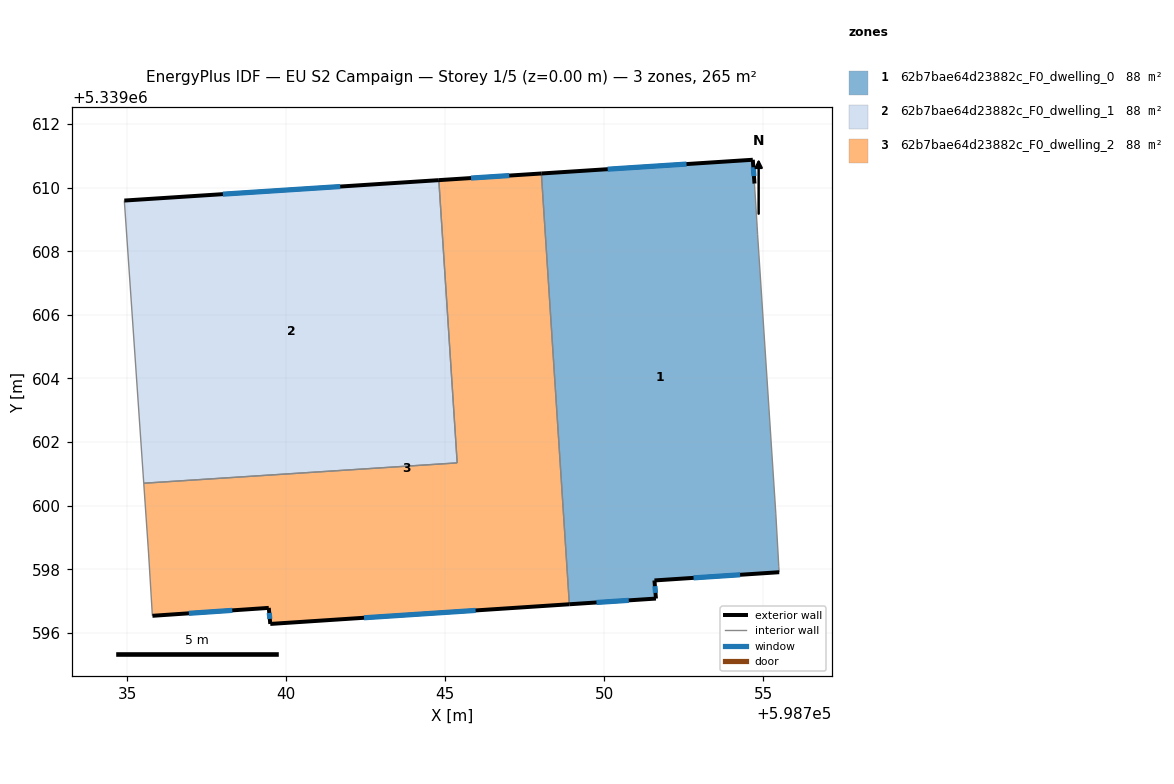
=== STOREY PLAN SPEC (per zone: floor XY polygon, exterior-wall plan segments, windows/doors) ===
zone 1: 62b7bae64d23882c_F0_dwelling_0  (88.2 m²)
  floor: (598754.68, 5339610.88) (598754.73, 5339610.13) (598754.81, 5339608.79) (598754.83, 5339608.52) (598755.40, 5339599.76) (598755.50, 5339598.09) (598755.51, 5339597.91) (598751.59, 5339597.65) (598751.63, 5339597.08) (598748.91, 5339596.90) (598748.03, 5339610.45)
  exterior wall: (598751.59, 5339597.65) – (598755.51, 5339597.91)  [3.9 m]
    window: (598752.82, 5339597.73) – (598754.28, 5339597.82)  [1.6 m²]
  exterior wall: (598751.63, 5339597.08) – (598751.59, 5339597.65)  [0.6 m]
    window: (598751.62, 5339597.26) – (598751.60, 5339597.47)  [0.2 m²]
  exterior wall: (598748.91, 5339596.90) – (598751.63, 5339597.08)  [2.7 m]
    window: (598749.76, 5339596.95) – (598750.78, 5339597.02)  [1.1 m²]
  exterior wall: (598754.68, 5339610.88) – (598748.03, 5339610.45)  [6.7 m]
    window: (598752.59, 5339610.74) – (598750.11, 5339610.58)  [2.8 m²]
  exterior wall: (598754.73, 5339610.13) – (598754.68, 5339610.88)  [0.8 m]
    window: (598754.72, 5339610.36) – (598754.70, 5339610.64)  [0.3 m²]
  interior walls: 6
zone 2: 62b7bae64d23882c_F0_dwelling_1  (88.2 m²)
  floor: (598744.81, 5339610.24) (598745.38, 5339601.34) (598735.53, 5339600.70) (598734.91, 5339609.59)
  exterior wall: (598744.81, 5339610.24) – (598734.91, 5339609.59)  [9.9 m]
    window: (598741.70, 5339610.03) – (598738.01, 5339609.80)  [4.1 m²]
  interior walls: 3
zone 3: 62b7bae64d23882c_F0_dwelling_2  (88.2 m²)
  floor: (598748.03, 5339610.45) (598748.91, 5339596.90) (598739.50, 5339596.28) (598739.46, 5339596.78) (598735.80, 5339596.54) (598735.79, 5339596.62) (598735.68, 5339598.48) (598735.53, 5339600.70) (598745.38, 5339601.34) (598744.81, 5339610.24)
  exterior wall: (598748.03, 5339610.45) – (598744.81, 5339610.24)  [3.2 m]
    window: (598747.02, 5339610.38) – (598745.82, 5339610.30)  [1.3 m²]
  exterior wall: (598739.50, 5339596.28) – (598748.91, 5339596.90)  [9.4 m]
    window: (598742.45, 5339596.47) – (598745.96, 5339596.70)  [3.9 m²]
  exterior wall: (598739.46, 5339596.78) – (598739.50, 5339596.28)  [0.5 m]
    window: (598739.47, 5339596.63) – (598739.49, 5339596.44)  [0.2 m²]
  exterior wall: (598735.80, 5339596.54) – (598739.46, 5339596.78)  [3.7 m]
    window: (598736.94, 5339596.61) – (598738.31, 5339596.71)  [1.5 m²]
  interior walls: 6

=== DERIVED (storey summary) ===
Building: EU S2 Campaign
Storey: 1 of 5  (floor level z = 0.00 m)
Storey gross floor area: 264.5 m²
Zones on this storey: 3
  - 62b7bae64d23882c_F0_dwelling_0: floor 88.2 m²; exterior wall 14.6 m (43.9 m²); 5 window(s) 6.1 m²; WWR 13.9%
  - 62b7bae64d23882c_F0_dwelling_1: floor 88.2 m²; exterior wall 9.9 m (29.7 m²); 1 window(s) 4.1 m²; WWR 13.9%
  - 62b7bae64d23882c_F0_dwelling_2: floor 88.2 m²; exterior wall 16.8 m (50.5 m²); 4 window(s) 7.0 m²; WWR 13.9%
Zone adjacency (shared interzone walls):
  - 62b7bae64d23882c_F0_dwelling_0 ↔ 62b7bae64d23882c_F0_dwelling_2
  - 62b7bae64d23882c_F0_dwelling_1 ↔ 62b7bae64d23882c_F0_dwelling_2